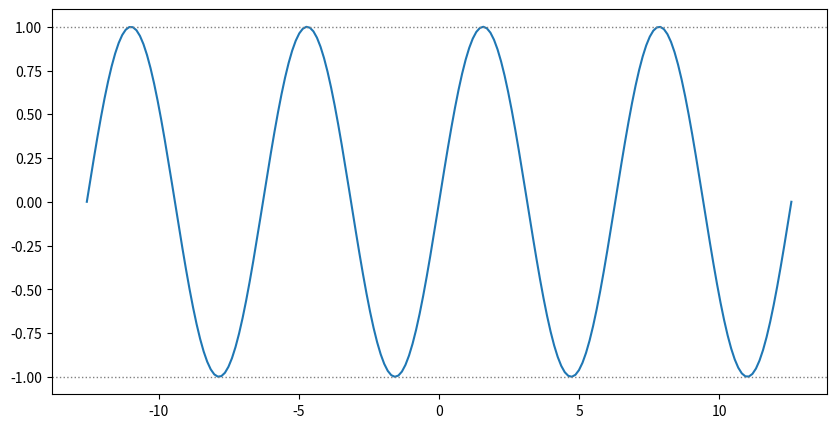

Here is the Python script that generated this plot:
import matplotlib.pyplot as plt
import numpy as np

x = np.linspace(-4*np.pi, 4*np.pi, 200)
sin = np.sin(x)

fig, ax = plt.subplots(figsize=(10,5))
ax.plot(x,sin)
ax.axhline(y=1, ls=':', lw=1, color ='gray')
ax.axhline(y=-1, ls=':', lw=1, color ='gray')

plt.show()